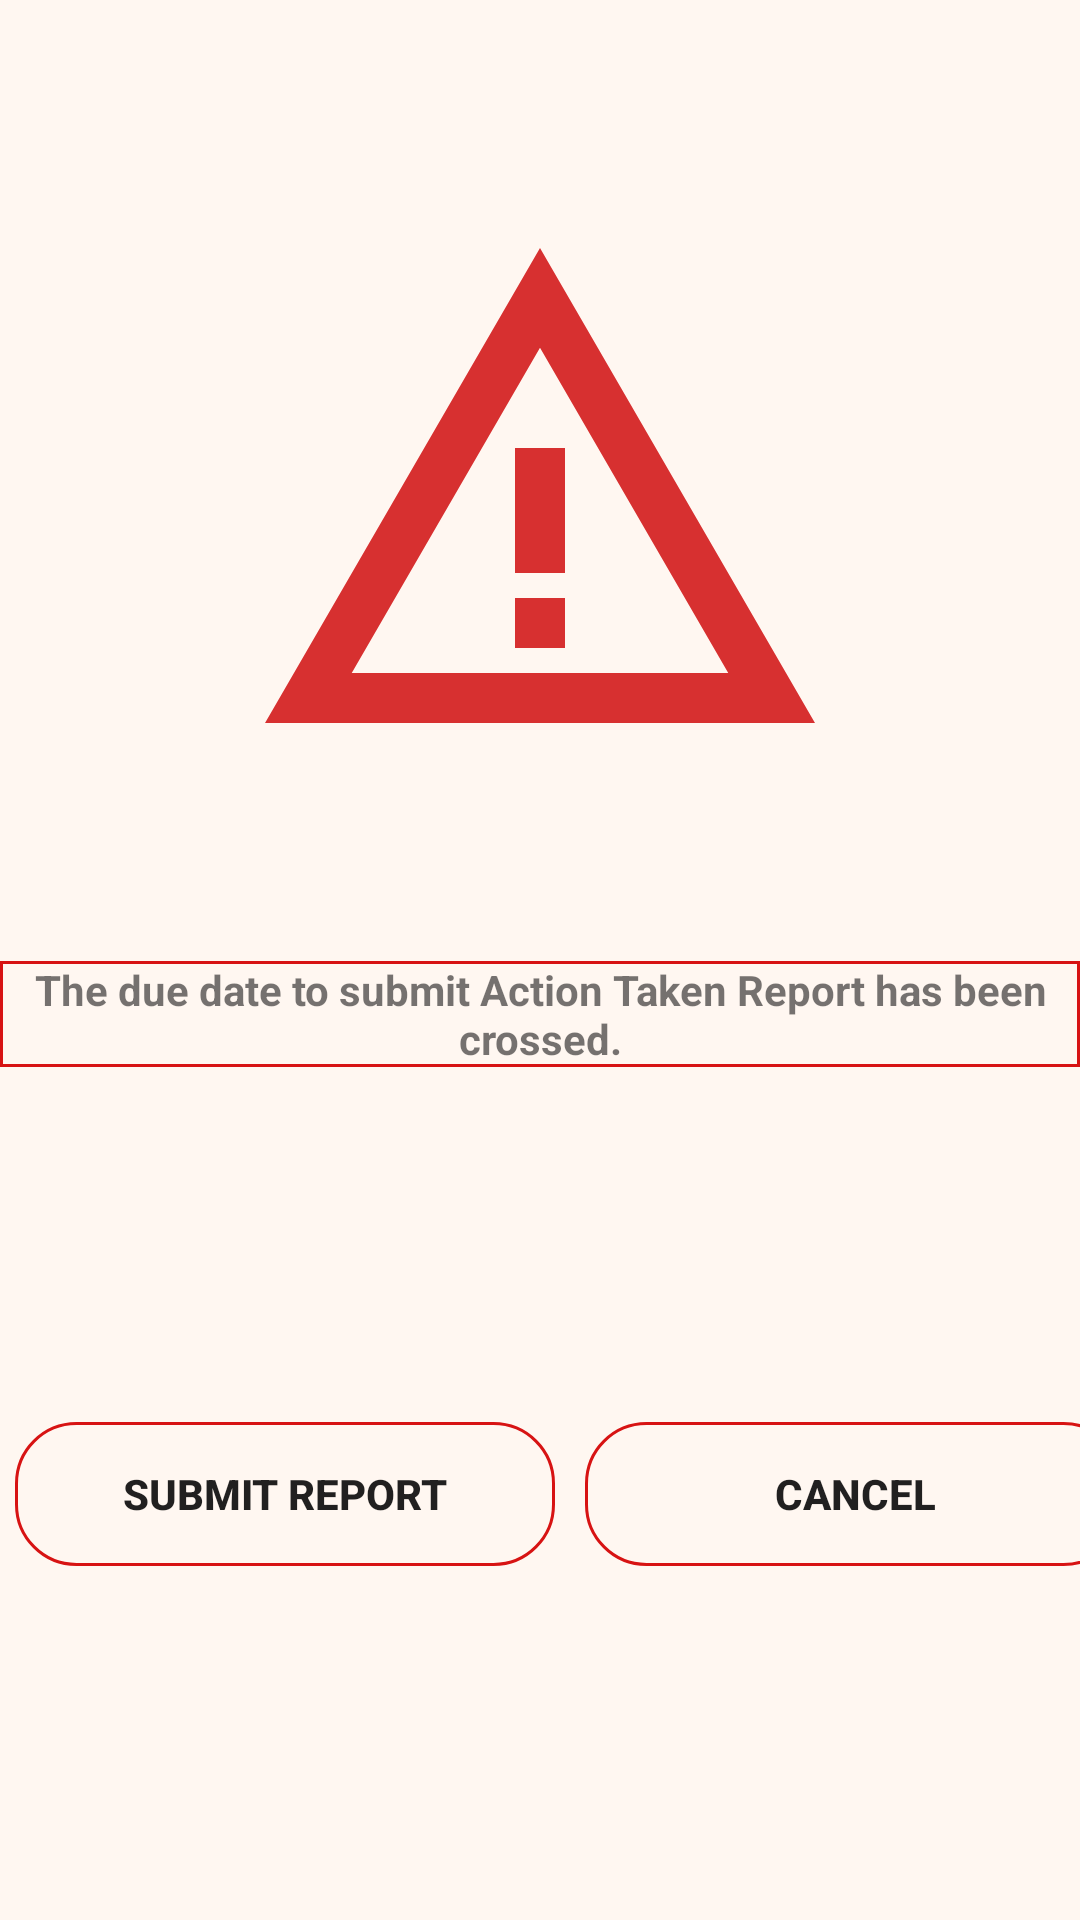

Write the Android layout XML for this screen, with the resource values it uses.
<!-- AndroidManifest.xml: application theme Theme.PreMonsoonAction -->
<!-- res/layout/alertdialog.xml -->
<?xml version="1.0" encoding="utf-8"?>
<androidx.constraintlayout.widget.ConstraintLayout xmlns:android="http://schemas.android.com/apk/res/android"
    android:layout_width="match_parent"
    android:layout_height="match_parent"
    android:layout_margin="10dp"
    xmlns:app="http://schemas.android.com/apk/res-auto">

    <ImageView
        android:id="@+id/warningpic"
        android:layout_width="wrap_content"
        android:layout_height="wrap_content"
        android:src="@drawable/baseline_warning_amber_24"
        app:layout_constraintBottom_toBottomOf="parent"
        app:layout_constraintHorizontal_bias="0.5"
        app:layout_constraintLeft_toLeftOf="parent"
        app:layout_constraintRight_toRightOf="parent"
        app:layout_constraintTop_toTopOf="parent"
        app:layout_constraintVertical_bias="0.15" />

    <TextView
        android:id="@+id/warningtext"
        android:layout_width="wrap_content"
        android:layout_height="wrap_content"
        android:layout_margin="5dp"
        android:background="@drawable/borderred"
        android:text="The due date to submit Action Taken Report has been crossed."
        app:layout_constraintBottom_toBottomOf="parent"
        app:layout_constraintLeft_toLeftOf="parent"
        app:layout_constraintRight_toRightOf="parent"
        app:layout_constraintTop_toBottomOf="@+id/warningpic"
        app:layout_constraintVertical_bias="0.15"
        android:textStyle="bold"
        android:textAlignment="center"/>

    <LinearLayout
        android:layout_width="wrap_content"
        android:layout_height="wrap_content"
        android:orientation="horizontal"
        app:layout_constraintBottom_toBottomOf="parent"
        app:layout_constraintLeft_toLeftOf="parent"
        app:layout_constraintRight_toRightOf="parent"
        app:layout_constraintTop_toBottomOf="@+id/warningtext">
        <Button
            android:layout_width="180dp"
            android:layout_height="wrap_content"
            android:text="submit report"
            android:textStyle="bold"
            android:layout_marginHorizontal="5dp"
            android:theme="@style/Button.color2"
            android:background="@drawable/borderwithradius"/>

        <Button
            android:layout_width="180dp"
            android:layout_height="wrap_content"
            android:layout_marginHorizontal="5dp"
            android:background="@drawable/borderwithradius"
            android:text="cancel"
            android:textStyle="bold" />
    </LinearLayout>

</androidx.constraintlayout.widget.ConstraintLayout>
<!-- resources referenced by this layout -->
<resources>
  <!-- drawable baseline_warning_amber_24 (drawable) -->
  <vector android:height="200dp" android:tint="#D73030"
      android:viewportHeight="24" android:viewportWidth="24"
      android:width="200dp" xmlns:android="http://schemas.android.com/apk/res/android">
      <path android:fillColor="@android:color/white" android:pathData="M12,5.99L19.53,19H4.47L12,5.99M12,2L1,21h22L12,2L12,2z"/>
      <path android:fillColor="@android:color/white" android:pathData="M13,16l-2,0l0,2l2,0z"/>
      <path android:fillColor="@android:color/white" android:pathData="M13,10l-2,0l0,5l2,0z"/>
  </vector>
  <!-- drawable borderred (drawable) -->
  <?xml version="1.0" encoding="utf-8"?>
  <shape xmlns:android="http://schemas.android.com/apk/res/android">\
  
      <stroke
          android:width="1dp"
          android:color="@color/red" />
  </shape>
  <!-- drawable borderwithradius (drawable) -->
  <shape xmlns:android="http://schemas.android.com/apk/res/android">\
      <corners
          android:radius="20dp"
          />
      <stroke
          android:width="1dp"
          android:color="@color/red" />
  
  </shape>
  <style name="Button.color2" parent="ThemeOverlay.AppCompat">
          <item name="colorPrimary">#DC5F00</item>
      </style>
  <style name="Theme.PreMonsoonAction" parent="Theme.MaterialComponents.DayNight.DarkActionBar">
          
          <item name="colorPrimary">#C4DCE0</item>
          <item name="colorPrimaryDark">#1F6E8C</item>
          <item name="colorPrimaryVariant">#FFA559</item>
          <item name="colorOnPrimary">#84A7A1</item>
          
          <item name="colorSecondary">#1F6E8C</item>
          <item name="colorSecondaryVariant">@color/teal_700</item>
          <item name="colorOnSecondary">#454545</item>
          <item name="android:colorBackground">#FFF7F1</item>
          
          <item name="android:statusBarColor">#673AB7</item>
          <item name="titleTextColor">@color/white</item>
          
      </style>
  <color name="red">#D71313</color>
  <color name="teal_700">#FF018786</color>
  <color name="white">#FFFFFFFF</color>
</resources>
